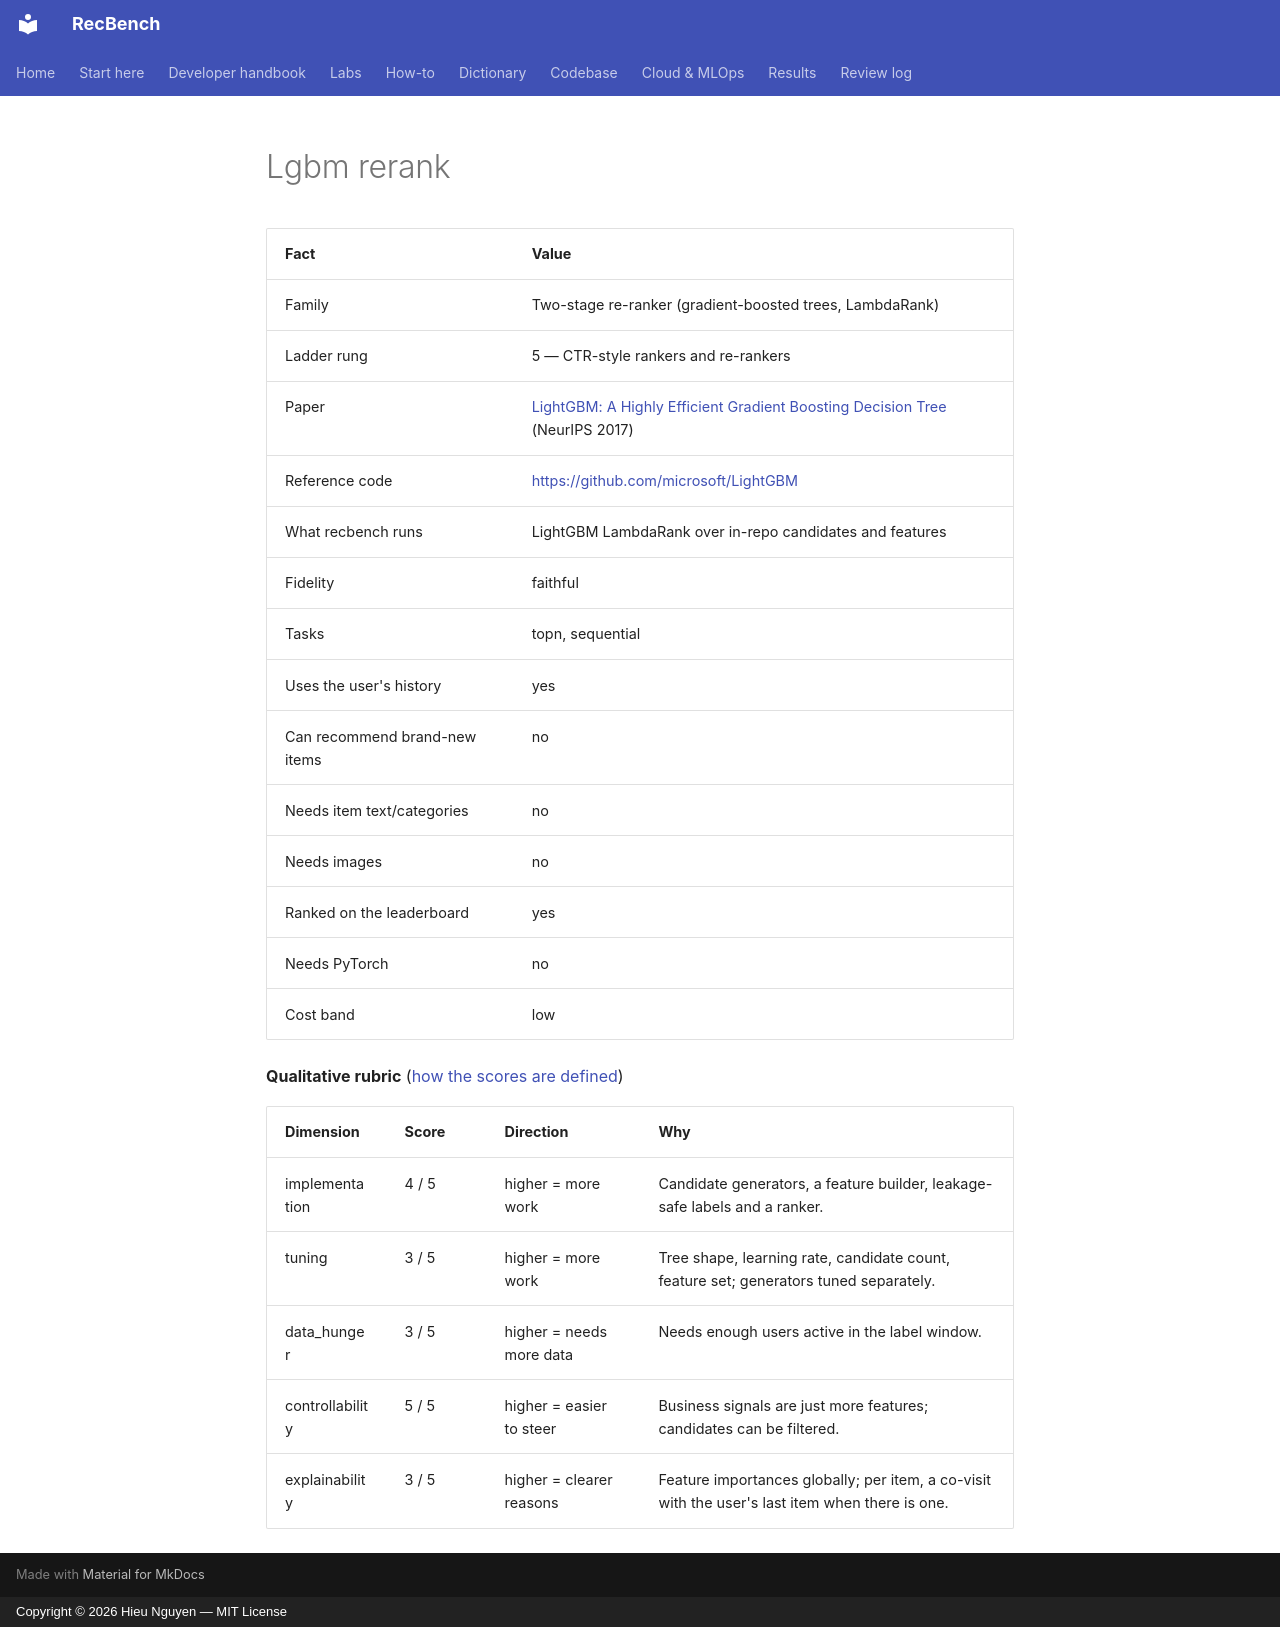

repository: trunghieu11/recbench · page: generated/methods/lgbm_rerank/index.html · generator: mkdocs · copyright: Copyright © 2026 Hieu Nguyen — MIT License

<!-- generated by recbench.dictionary.build from dictionary/catalog.yaml; do not edit -->

| Fact | Value |
|---|---|
| Family | Two-stage re-ranker (gradient-boosted trees, LambdaRank) |
| Ladder rung | 5 — CTR-style rankers and re-rankers |
| Paper | [LightGBM: A Highly Efficient Gradient Boosting Decision Tree](https://proceedings.neurips.cc/paper/2017/hash/6449f44a102fde848669bdd9eb6b76fa-Abstract.html) (NeurIPS 2017) |
| Reference code | [https://github.com/microsoft/LightGBM](https://github.com/microsoft/LightGBM) |
| What recbench runs | LightGBM LambdaRank over in-repo candidates and features |
| Fidelity | faithful |
| Tasks | topn, sequential |
| Uses the user's history | yes |
| Can recommend brand-new items | no |
| Needs item text/categories | no |
| Needs images | no |
| Ranked on the leaderboard | yes |
| Needs PyTorch | no |
| Cost band | low |

**Qualitative rubric** ([how the scores are defined](../metrics/qualitative-rubric.md))

| Dimension | Score | Direction | Why |
|---|---|---|---|
| implementation | 4 / 5 | higher = more work | Candidate generators, a feature builder, leakage-safe labels and a ranker. |
| tuning | 3 / 5 | higher = more work | Tree shape, learning rate, candidate count, feature set; generators tuned separately. |
| data_hunger | 3 / 5 | higher = needs more data | Needs enough users active in the label window. |
| controllability | 5 / 5 | higher = easier to steer | Business signals are just more features; candidates can be filtered. |
| explainability | 3 / 5 | higher = clearer reasons | Feature importances globally; per item, a co-visit with the user's last item when there is one. |
